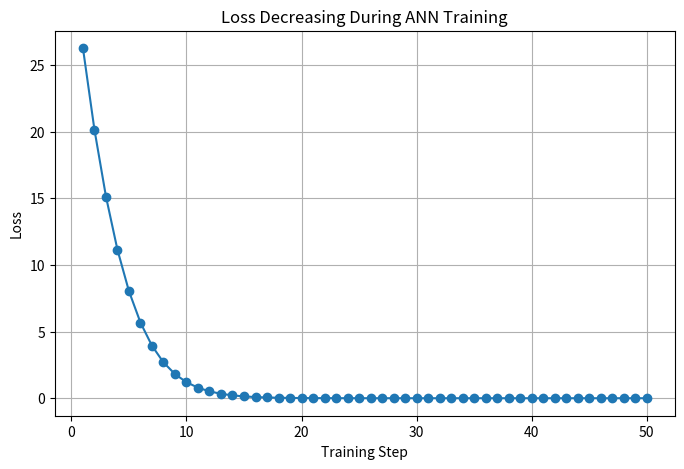
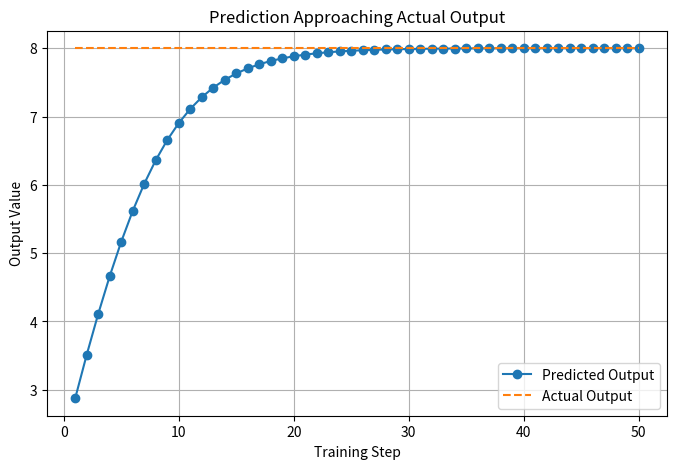
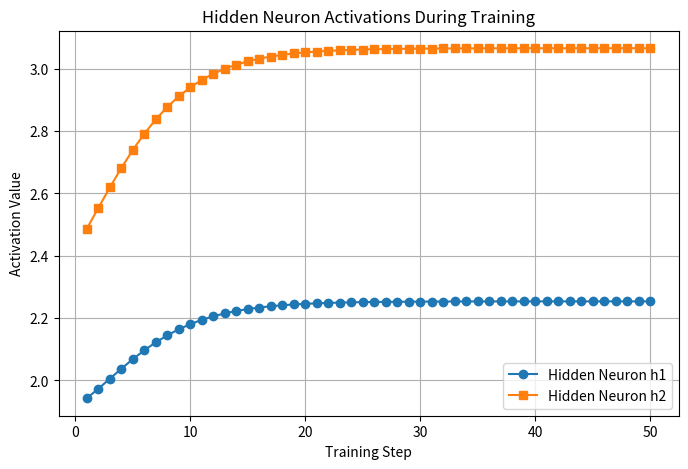
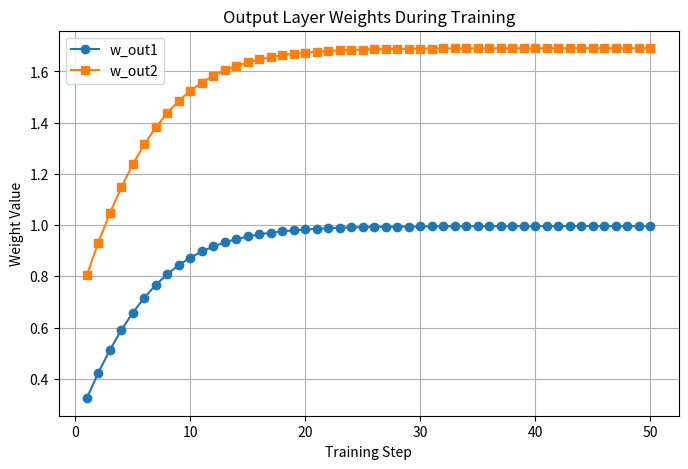
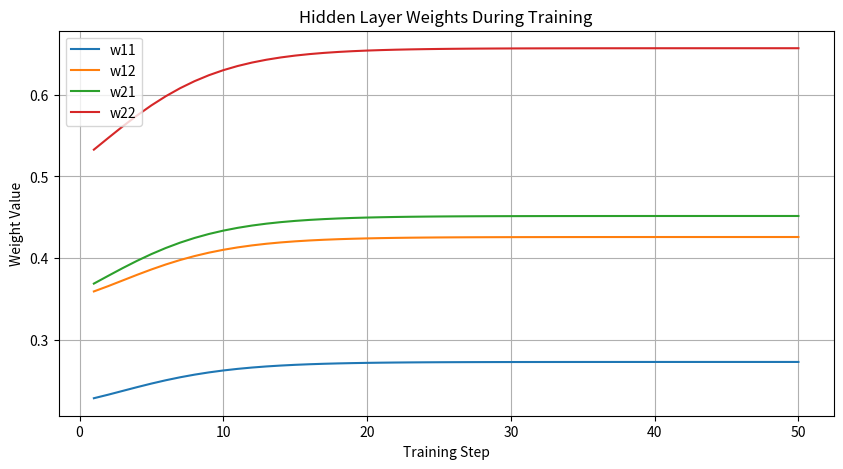

Write Python code to recreate these figures, in order.
import random
import matplotlib.pyplot as plt

print("\n==========================================================")
print("     KISHOR MULTI-NEURON ANN TRAINING DEMO")
print("==========================================================\n")

# ---------------------------------------------------------
# STEP 1 : INPUT DATA
# ---------------------------------------------------------
# Simple input values
x1 = 2.0
x2 = 3.0

# Expected output
actual_output = 8.0

print("INPUT DATA")
print("----------")
print(f"x1 = {x1}")
print(f"x2 = {x2}")
print(f"Actual Output = {actual_output}")

# ---------------------------------------------------------
# STEP 2 : INITIAL RANDOM WEIGHTS AND BIASES
# ---------------------------------------------------------

# Hidden neuron 1
w11 = random.uniform(0, 1)
w12 = random.uniform(0, 1)
b1 = random.uniform(0, 1)

# Hidden neuron 2
w21 = random.uniform(0, 1)
w22 = random.uniform(0, 1)
b2 = random.uniform(0, 1)

# Output neuron
w_out1 = random.uniform(0, 1)
w_out2 = random.uniform(0, 1)
b_out = random.uniform(0, 1)

learning_rate = 0.01

print("\nINITIAL PARAMETERS")
print("------------------")
print(f"w11 = {w11:.4f}, w12 = {w12:.4f}, b1 = {b1:.4f}")
print(f"w21 = {w21:.4f}, w22 = {w22:.4f}, b2 = {b2:.4f}")
print(f"w_out1 = {w_out1:.4f}, w_out2 = {w_out2:.4f}, b_out = {b_out:.4f}")
print(f"Learning Rate = {learning_rate}")

# ---------------------------------------------------------
# STEP 3 : LISTS FOR GRAPHICAL REPRESENTATION
# ---------------------------------------------------------

steps = []
loss_list = []
prediction_list = []
actual_list = []

h1_list = []
h2_list = []

w11_list = []
w12_list = []
w21_list = []
w22_list = []
wout1_list = []
wout2_list = []

# ---------------------------------------------------------
# STEP 4 : TRAINING LOOP
# ---------------------------------------------------------

for step in range(1, 51):

    print(f"\n==================== TRAINING STEP {step} ====================")

    # -----------------------------------------------------
    # FORWARD PASS - HIDDEN NEURON 1
    # -----------------------------------------------------
    z1 = (x1 * w11) + (x2 * w12) + b1
    h1 = max(0, z1)   # ReLU

    print("\nHidden Neuron 1")
    print(f"z1 = ({x1} * {w11:.4f}) + ({x2} * {w12:.4f}) + {b1:.4f} = {z1:.4f}")
    print(f"h1 = ReLU(z1) = {h1:.4f}")

    # -----------------------------------------------------
    # FORWARD PASS - HIDDEN NEURON 2
    # -----------------------------------------------------
    z2 = (x1 * w21) + (x2 * w22) + b2
    h2 = max(0, z2)   # ReLU

    print("\nHidden Neuron 2")
    print(f"z2 = ({x1} * {w21:.4f}) + ({x2} * {w22:.4f}) + {b2:.4f} = {z2:.4f}")
    print(f"h2 = ReLU(z2) = {h2:.4f}")

    # -----------------------------------------------------
    # FORWARD PASS - OUTPUT NEURON
    # -----------------------------------------------------
    predicted_output = (h1 * w_out1) + (h2 * w_out2) + b_out

    print("\nOutput Neuron")
    print(f"Predicted Output = ({h1:.4f} * {w_out1:.4f}) + ({h2:.4f} * {w_out2:.4f}) + {b_out:.4f}")
    print(f"Predicted Output = {predicted_output:.4f}")

    # -----------------------------------------------------
    # ERROR AND LOSS
    # -----------------------------------------------------
    error = actual_output - predicted_output
    loss = error ** 2

    print("\nError and Loss")
    print(f"Error = {actual_output:.4f} - {predicted_output:.4f} = {error:.4f}")
    print(f"Loss  = Error^2 = {loss:.4f}")

    # -----------------------------------------------------
    # STORE VALUES FOR GRAPHS
    # -----------------------------------------------------
    steps.append(step)
    loss_list.append(loss)
    prediction_list.append(predicted_output)
    actual_list.append(actual_output)

    h1_list.append(h1)
    h2_list.append(h2)

    w11_list.append(w11)
    w12_list.append(w12)
    w21_list.append(w21)
    w22_list.append(w22)
    wout1_list.append(w_out1)
    wout2_list.append(w_out2)

    # -----------------------------------------------------
    # SIMPLE WEIGHT UPDATE (TEACHING VERSION)
    # -----------------------------------------------------
    # Output layer weights update
    w_out1 = w_out1 + (learning_rate * error * h1)
    w_out2 = w_out2 + (learning_rate * error * h2)
    b_out = b_out + (learning_rate * error)

    # Hidden layer rough update
    if z1 > 0:
        w11 = w11 + (learning_rate * error * x1 * w_out1 * 0.1)
        w12 = w12 + (learning_rate * error * x2 * w_out1 * 0.1)
        b1 = b1 + (learning_rate * error * w_out1 * 0.1)

    if z2 > 0:
        w21 = w21 + (learning_rate * error * x1 * w_out2 * 0.1)
        w22 = w22 + (learning_rate * error * x2 * w_out2 * 0.1)
        b2 = b2 + (learning_rate * error * w_out2 * 0.1)

    print("\nUpdated Parameters")
    print(f"w11 = {w11:.4f}, w12 = {w12:.4f}, b1 = {b1:.4f}")
    print(f"w21 = {w21:.4f}, w22 = {w22:.4f}, b2 = {b2:.4f}")
    print(f"w_out1 = {w_out1:.4f}, w_out2 = {w_out2:.4f}, b_out = {b_out:.4f}")

# ---------------------------------------------------------
# FINAL RESULT
# ---------------------------------------------------------

print("\n==========================================================")
print("FINAL RESULT AFTER TRAINING")
print("==========================================================\n")

final_z1 = (x1 * w11) + (x2 * w12) + b1
final_h1 = max(0, final_z1)

final_z2 = (x1 * w21) + (x2 * w22) + b2
final_h2 = max(0, final_z2)

final_output = (final_h1 * w_out1) + (final_h2 * w_out2) + b_out

print(f"Final Hidden Output h1 = {final_h1:.4f}")
print(f"Final Hidden Output h2 = {final_h2:.4f}")
print(f"Final Prediction       = {final_output:.4f}")
print(f"Actual Output          = {actual_output:.4f}")
print(f"Final Error            = {actual_output - final_output:.4f}")

# ---------------------------------------------------------
# GRAPH 1 : LOSS DECREASING
# ---------------------------------------------------------

plt.figure(figsize=(8, 5))
plt.plot(steps, loss_list, marker='o')
plt.title("Loss Decreasing During ANN Training")
plt.xlabel("Training Step")
plt.ylabel("Loss")
plt.grid(True)
plt.show()

# ---------------------------------------------------------
# GRAPH 2 : PREDICTION VS ACTUAL
# ---------------------------------------------------------

plt.figure(figsize=(8, 5))
plt.plot(steps, prediction_list, marker='o', label="Predicted Output")
plt.plot(steps, actual_list, linestyle='--', label="Actual Output")
plt.title("Prediction Approaching Actual Output")
plt.xlabel("Training Step")
plt.ylabel("Output Value")
plt.legend()
plt.grid(True)
plt.show()

# ---------------------------------------------------------
# GRAPH 3 : HIDDEN NEURON OUTPUTS
# ---------------------------------------------------------

plt.figure(figsize=(8, 5))
plt.plot(steps, h1_list, marker='o', label="Hidden Neuron h1")
plt.plot(steps, h2_list, marker='s', label="Hidden Neuron h2")
plt.title("Hidden Neuron Activations During Training")
plt.xlabel("Training Step")
plt.ylabel("Activation Value")
plt.legend()
plt.grid(True)
plt.show()

# ---------------------------------------------------------
# GRAPH 4 : OUTPUT WEIGHTS CHANGE
# ---------------------------------------------------------

plt.figure(figsize=(8, 5))
plt.plot(steps, wout1_list, marker='o', label="w_out1")
plt.plot(steps, wout2_list, marker='s', label="w_out2")
plt.title("Output Layer Weights During Training")
plt.xlabel("Training Step")
plt.ylabel("Weight Value")
plt.legend()
plt.grid(True)
plt.show()

# ---------------------------------------------------------
# GRAPH 5 : HIDDEN LAYER WEIGHTS CHANGE
# ---------------------------------------------------------

plt.figure(figsize=(10, 5))
plt.plot(steps, w11_list, label="w11")
plt.plot(steps, w12_list, label="w12")
plt.plot(steps, w21_list, label="w21")
plt.plot(steps, w22_list, label="w22")
plt.title("Hidden Layer Weights During Training")
plt.xlabel("Training Step")
plt.ylabel("Weight Value")
plt.legend()
plt.grid(True)
plt.show()
